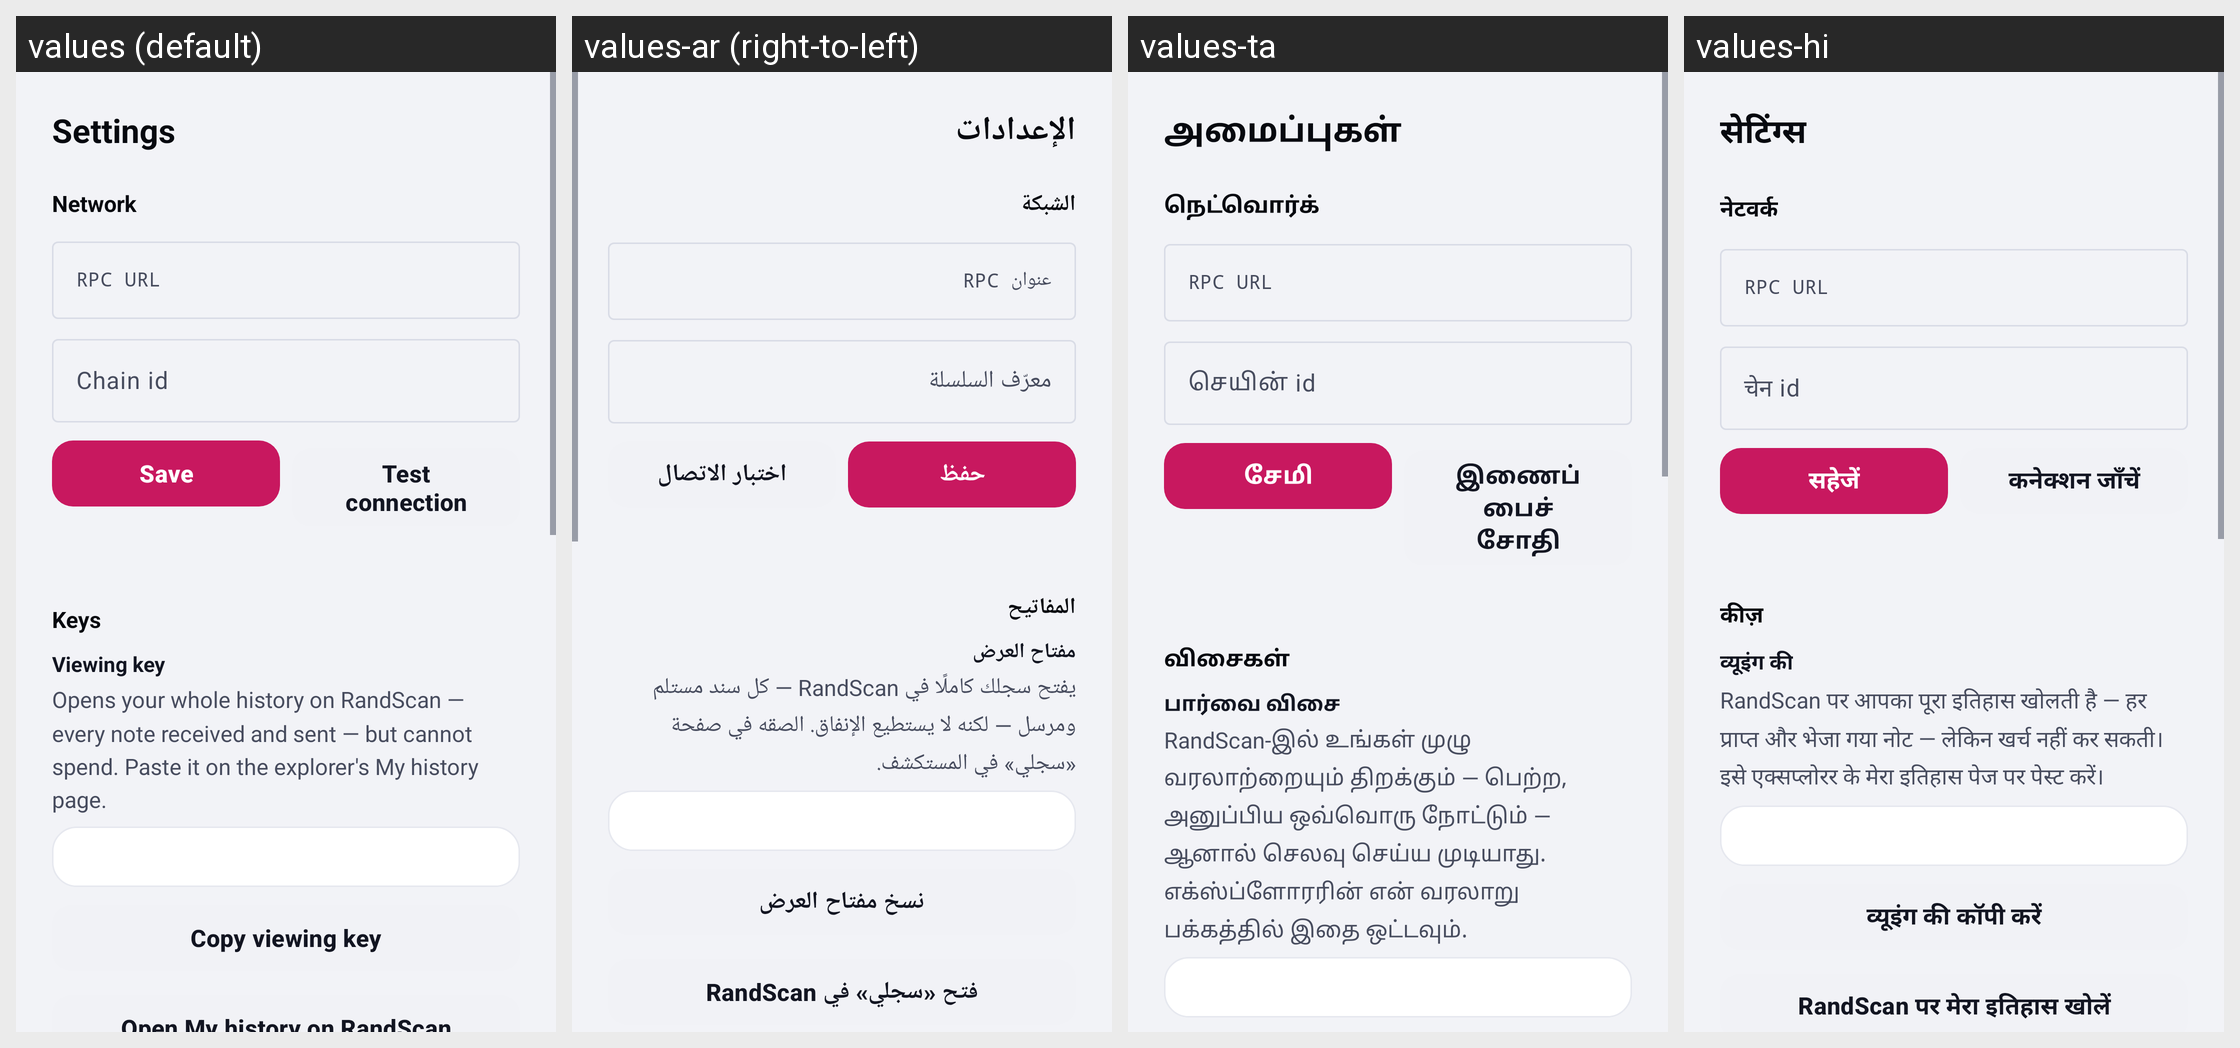

The same Android screen rendered under several of its app's locales, left to right. List the strings drawn on it with the default value and each locale's translation.
Android screen res/layout/activity_settings.xml rendered under 4 locales, left to right: values (default), values-ar (right-to-left), values-ta, values-hi. Device: Nexus 5 (rendered at 1080×1920; each locale shown at half size, 540×960, under a caption strip naming it); theme Theme.RandWallet.
Other locales in the repository, not shown: values-de, values-es, values-fa, values-fr, values-in, values-it, values-ja, values-ko, values-ms, values-pl, values-ps, values-pt-rBR, values-ru, values-ur, values-zh-rCN, values-zh-rHK.
Strings drawn on this screen, with the default value and each locale's value (text and hints the layout hard-codes, and strings that could not be matched under every locale, appear in the picture but are not listed):

settings_title
  values: Settings
  values-ar: الإعدادات
  values-ta: அமைப்புகள்
  values-hi: सेटिंग्स

settings_network
  values: Network
  values-ar: الشبكة
  values-ta: நெட்வொர்க்
  values-hi: नेटवर्क

settings_rpc
  values: RPC URL
  values-ar: عنوان RPC
  values-ta: RPC URL
  values-hi: RPC URL

settings_chain
  values: Chain id
  values-ar: معرّف السلسلة
  values-ta: செயின் id
  values-hi: चेन id

settings_save
  values: Save
  values-ar: حفظ
  values-ta: சேமி
  values-hi: सहेजें

settings_test
  values: Test connection
  values-ar: اختبار الاتصال
  values-ta: இணைப்பைச் சோதி
  values-hi: कनेक्शन जाँचें

settings_keys
  values: Keys
  values-ar: المفاتيح
  values-ta: விசைகள்
  values-hi: कीज़

settings_viewing
  values: Viewing key
  values-ar: مفتاح العرض
  values-ta: பார்வை விசை
  values-hi: व्यूइंग की

settings_viewing_body
  values: Opens your whole history on RandScan — every note received and sent — but cannot spend. Paste it on the explorer's My history page.
  values-ar: يفتح سجلك كاملًا في RandScan — كل سند مستلم ومرسل — لكنه لا يستطيع الإنفاق. الصقه في صفحة «سجلي» في المستكشف.
  values-ta: RandScan-இல் உங்கள் முழு வரலாற்றையும் திறக்கும் — பெற்ற, அனுப்பிய ஒவ்வொரு நோட்டும் — ஆனால் செலவு செய்ய முடியாது. எக்ஸ்ப்ளோரரின் என் வரலாறு பக்கத்தில் இதை ஒட்டவும்.
  values-hi: RandScan पर आपका पूरा इतिहास खोलती है — हर प्राप्त और भेजा गया नोट — लेकिन खर्च नहीं कर सकती। इसे एक्सप्लोरर के मेरा इतिहास पेज पर पेस्ट करें।
